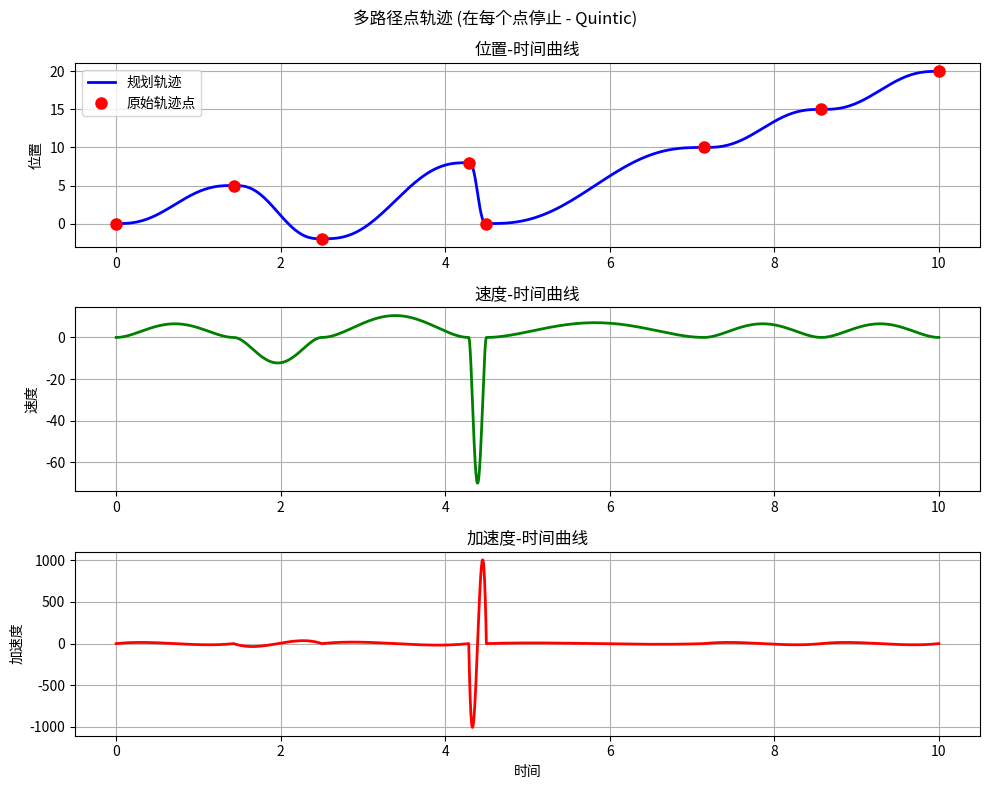
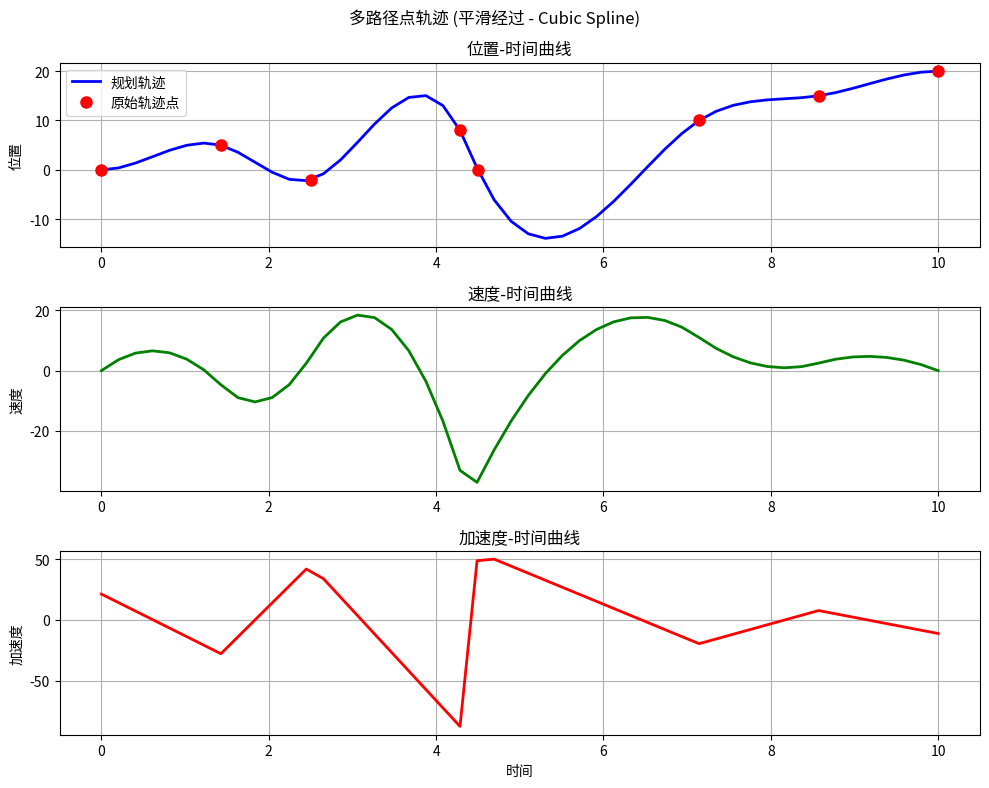

Python code for these plots, in order:
"""
机器人轨迹规划模块
替代pyrobotics包，提供轨迹插值、五次多项式规划等功能
"""

import numpy as np
import matplotlib.pyplot as plt
from scipy.interpolate import CubicSpline
import matplotlib.font_manager as fm
import platform
# from matplotlib_config import setup_chinese_font

class RobotTrajectory:
    """机器人轨迹规划类"""
    
    def __init__(self):
        """初始化轨迹规划器"""
        # 移除重复的字体配置，使用全局配置
        # setup_chinese_font()
    
    def quintic_polynomial_trajectory(self, t0, tf, q0, qf, v0=0, vf=0, a0=0, af=0, interp_points=50):
        """
        五次多项式轨迹规划
        
        Args:
            t0: 起始时间
            tf: 结束时间
            q0: 起始位置
            qf: 结束位置
            v0: 起始速度 (默认0)
            vf: 结束速度 (默认0)
            a0: 起始加速度 (默认0)
            af: 结束加速度 (默认0)
            
        Returns:
            tuple: (时间数组, 位置数组, 速度数组, 加速度数组)
        """
        # 构建系数矩阵
        T = tf - t0
        A = np.array([
            [T**5, T**4, T**3, T**2, T, 1],
            [5*T**4, 4*T**3, 3*T**2, 2*T, 1, 0],
            [20*T**3, 12*T**2, 6*T, 2, 0, 0],
            [0, 0, 0, 0, 0, 1],
            [0, 0, 0, 0, 1, 0],
            [0, 0, 0, 2, 0, 0]
        ])
        
        b = np.array([qf, vf, af, q0, v0, a0])
        
        # 求解系数
        coeffs = np.linalg.solve(A, b)
        
        # 生成轨迹
        t = np.linspace(t0, tf, interp_points)
        pos = np.zeros_like(t)
        vel = np.zeros_like(t)
        acc = np.zeros_like(t)
        
        for i, ti in enumerate(t):
            dt = ti - t0
            pos[i] = (coeffs[0]*dt**5 + coeffs[1]*dt**4 + coeffs[2]*dt**3 + 
                     coeffs[3]*dt**2 + coeffs[4]*dt + coeffs[5])
            vel[i] = (5*coeffs[0]*dt**4 + 4*coeffs[1]*dt**3 + 3*coeffs[2]*dt**2 + 
                     2*coeffs[3]*dt + coeffs[4])
            acc[i] = (20*coeffs[0]*dt**3 + 12*coeffs[1]*dt**2 + 6*coeffs[2]*dt + 
                     2*coeffs[3])
        
        return t, pos, vel, acc
    
    def cubic_spline_trajectory(self, waypoints, times, bc_type='clamped', interp_points=50):
        """
        三次样条轨迹插值
        
        Args:
            waypoints: 路径点数组
            times: 时间点数组
            bc_type: 边界条件类型 ('natural', 'clamped', 'periodic')
            interp_points: 插值点数
            
        Returns:
            tuple: (时间数组, 位置数组, 速度数组, 加速度数组)
        """
        # 创建三次样条插值器
        if bc_type == 'clamped':
            # 首尾速度为零
            cs = CubicSpline(times, waypoints, bc_type=((1, 0), (1, 0)))
        elif bc_type == 'periodic':
            # 周期性边界条件
            cs = CubicSpline(times, waypoints, bc_type='periodic')
        else:
            # 自然边界条件（默认）
            cs = CubicSpline(times, waypoints)
        
        # 生成插值轨迹
        t_interp = np.linspace(times[0], times[-1], interp_points)
        pos_interp = cs(t_interp)
        vel_interp = cs(t_interp, 1)
        acc_interp = cs(t_interp, 2)
        
        return t_interp, pos_interp, vel_interp, acc_interp
    
    def linear_trajectory_with_parabolic_blends(self, waypoints, times, blend_time=0.1, interp_points=50):
        """
        带抛物线过渡的线性轨迹
        
        Args:
            waypoints: 路径点数组
            times: 时间点数组
            blend_time: 过渡时间
            interp_points: 插值点数
            
        Returns:
            tuple: (时间数组, 位置数组, 速度数组, 加速度数组)
        """
        # 实现带抛物线过渡的线性轨迹
        # 这里简化实现，实际应用中需要更复杂的算法
        return self.cubic_spline_trajectory(waypoints, times, 'clamped', interp_points=interp_points)
    
    def plot_trajectory(self, t, pos, vel, acc, title="轨迹规划结果", original_waypoints=None, original_times=None):
        """
        绘制轨迹图
        
        Args:
            t: 时间数组
            pos: 位置数组
            vel: 速度数组
            acc: 加速度数组
            title: 图表标题
            original_waypoints: 原始轨迹点数组（可选）
            original_times: 原始轨迹点对应的时间数组（可选）
        """
        fig, (ax1, ax2, ax3) = plt.subplots(3, 1, figsize=(10, 8))
        
        # 位置图
        ax1.plot(t, pos, 'b-', linewidth=2, label='规划轨迹')
        if original_waypoints is not None and original_times is not None:
            ax1.plot(original_times, original_waypoints, 'ro', markersize=8, label='原始轨迹点')
            ax1.legend()
        ax1.set_title('位置-时间曲线')
        ax1.set_ylabel('位置')
        ax1.grid(True)
        
        # 速度图
        ax2.plot(t, vel, 'g-', linewidth=2)
        ax2.set_title('速度-时间曲线')
        ax2.set_ylabel('速度')
        ax2.grid(True)
        
        # 加速度图
        ax3.plot(t, acc, 'r-', linewidth=2)
        ax3.set_title('加速度-时间曲线')
        ax3.set_xlabel('时间')
        ax3.set_ylabel('加速度')
        ax3.grid(True)
        
        plt.suptitle(title)
        plt.tight_layout()
        plt.show()
    
    def generate_waypoint_trajectory(self, waypoints, times, stop_in_point=True, interp_points=50):
        """
        生成多路径点轨迹
        
        Args:
            waypoints: 路径点列表
            times: 每个路径点对应的时间点数组
            stop_in_point (bool): 如果为 True, 使用五次多项式在每个路径点停止。
                                  如果为 False, 使用三次样条插值平滑经过路径点。
            interp_points: 插值点数
            
        Returns:
            tuple: (时间数组, 位置数组, 速度数组, 加速度数组)
        """
        n_waypoints = len(waypoints)
        if n_waypoints < 2:
            raise ValueError("至少需要2个路径点")
        if len(waypoints) != len(times):
            raise ValueError("路径点和时间点的数量必须一致")
        
        if stop_in_point:
            # 使用五次多项式在每个点停止 (v=0, a=0)
            all_t, all_pos, all_vel, all_acc = [], [], [], []
            
            for i in range(n_waypoints - 1):
                t, pos, vel, acc = self.quintic_polynomial_trajectory(
                    times[i], times[i+1], 
                    waypoints[i], waypoints[i+1], # v0, vf, a0, af all default to 0
                    interp_points=interp_points # 插值点数
                )
                
                if i < n_waypoints - 2:
                    all_t.extend(t[:-1])
                    all_pos.extend(pos[:-1])
                    all_vel.extend(vel[:-1])
                    all_acc.extend(acc[:-1])
                else:
                    all_t.extend(t)
                    all_pos.extend(pos)
                    all_vel.extend(vel)
                    all_acc.extend(acc)
            
            return np.array(all_t), np.array(all_pos), np.array(all_vel), np.array(all_acc)
        
        else:
            # 使用三次样条插值平滑经过
            return self.cubic_spline_trajectory(waypoints, times, interp_points=interp_points)

def demo_trajectory_planning():
    """演示轨迹规划功能"""
    trajectory = RobotTrajectory()
    
    print("=== 多路径点轨迹规划演示 ===")
    waypoints = [0, 5, -2, 8, 0, 10, 15, 20]
    total_time = 10
    
    # 构造一个时间不均匀的数组来测试
    original_times = np.linspace(0, total_time, len(waypoints))
    original_times[2] = 2.5 # 调整部分时间点
    original_times[4] = 4.5

    # 1. 在每个路径点停止 (stop_in_point=True, 使用五次多项式)
    t_stop, pos_stop, vel_stop, acc_stop = trajectory.generate_waypoint_trajectory(
        waypoints, original_times, stop_in_point=True
    )
    trajectory.plot_trajectory(t_stop, pos_stop, vel_stop, acc_stop, "多路径点轨迹 (在每个点停止 - Quintic)",
                              original_waypoints=waypoints, original_times=original_times)
    
    # 2. 平滑经过路径点 (stop_in_point=False, 使用三次样条)
    t_smooth, pos_smooth, vel_smooth, acc_smooth = trajectory.generate_waypoint_trajectory(
        waypoints, original_times, stop_in_point=False
    )
    trajectory.plot_trajectory(t_smooth, pos_smooth, vel_smooth, acc_smooth, "多路径点轨迹 (平滑经过 - Cubic Spline)",
                              original_waypoints=waypoints, original_times=original_times)

if __name__ == "__main__":
    demo_trajectory_planning() 
